The GitHub repository bharathreddy751/crop-growth-monitoring-system contains a labelled image folder "sunflowerdataset_split" with 5 categories: stage 1 young bud, stage 2 mature bud, stage 3 early bloom, stage 4 full bloom, stage 5 wilted. Examples follow, each with its label.

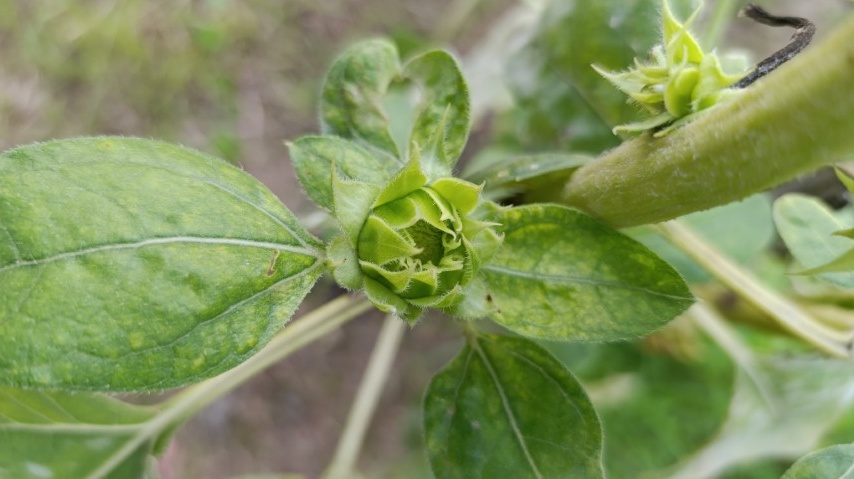
Label: stage 1 young bud

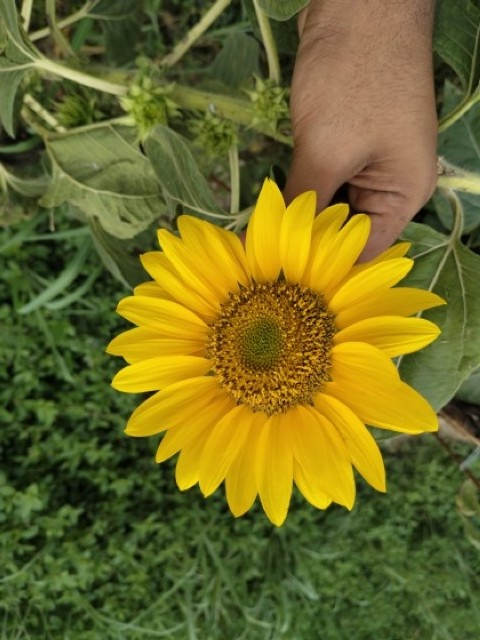
Label: stage 4 full bloom

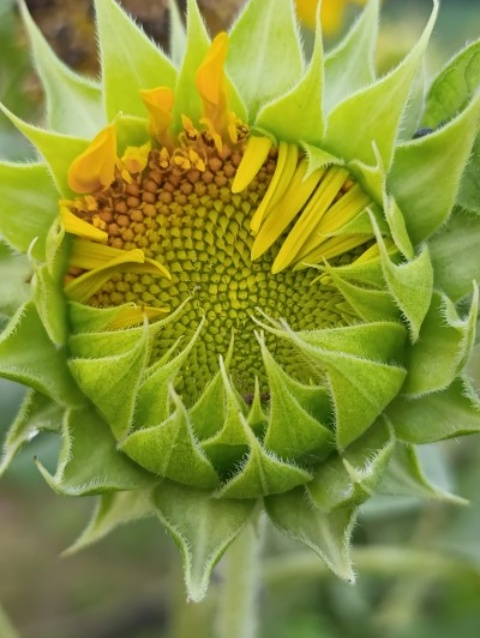
Label: stage 2 mature bud

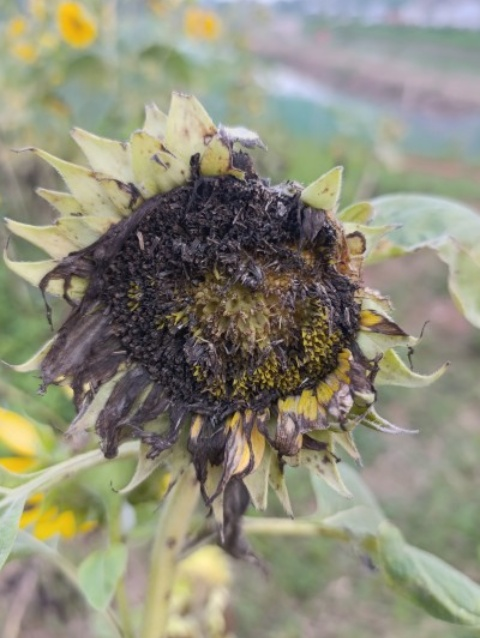
Label: stage 5 wilted
